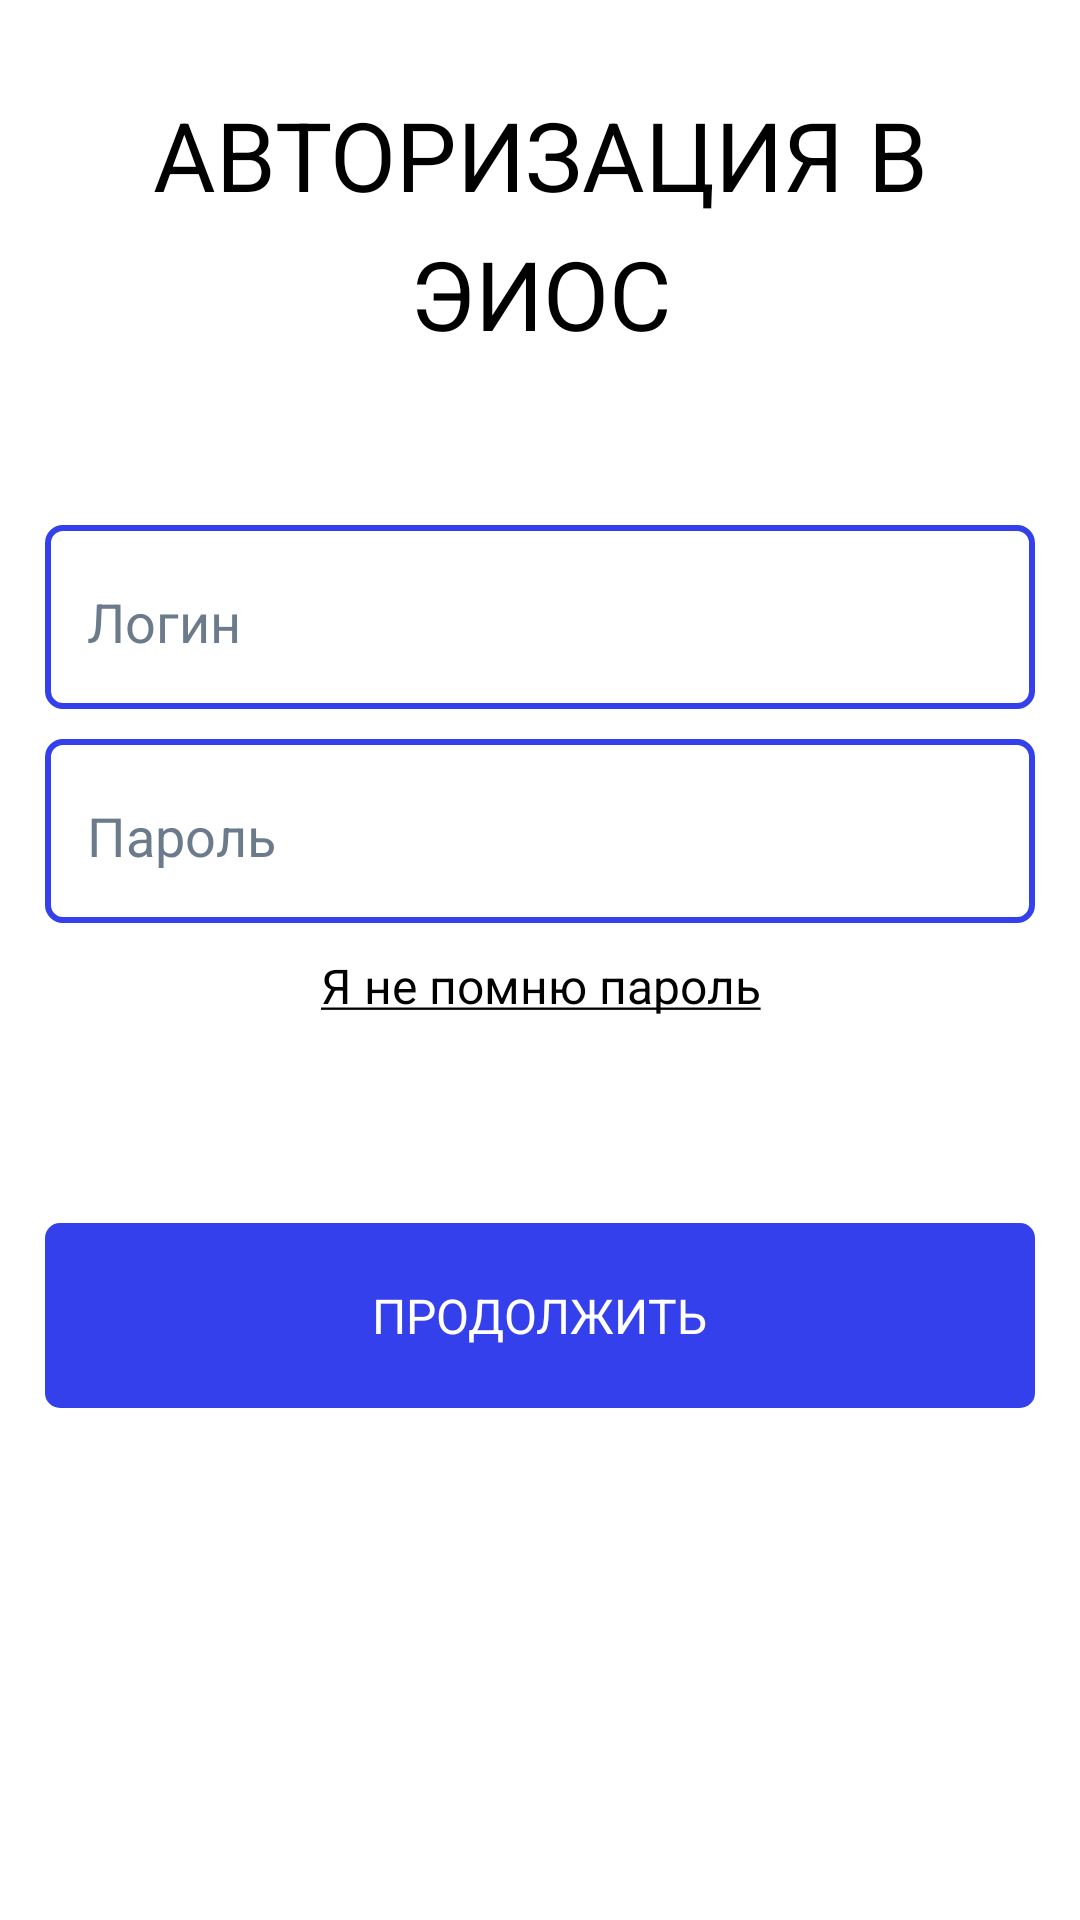

This screen was rendered from an Android layout file. Write that file and the resources it references.
<!-- AndroidManifest.xml: application theme Theme.MyApp.Main -->
<!-- res/layout/fragment_start_activity_authorization_eios.xml -->
<?xml version="1.0" encoding="utf-8"?>
<RelativeLayout xmlns:android="http://schemas.android.com/apk/res/android"
    android:layout_width="match_parent"
    android:layout_height="match_parent">

    
    <TextView
        android:id="@+id/main_text"
        android:layout_width="wrap_content"
        android:layout_height="wrap_content"
        android:layout_centerHorizontal="true"
        android:layout_marginStart="20dp"
        android:layout_alignParentTop="true"
        android:layout_marginTop="30dp"
        android:text="@string/Authorization_in_EIOS"
        android:textAppearance="@style/text_h2_style"
        android:lineSpacingExtra="9sp"
        android:gravity="center_horizontal|top"
        />
    <TextView
        android:id="@+id/second_text"
        android:layout_width="wrap_content"
        android:layout_height="wrap_content"
        android:layout_below="@id/main_text"
        android:layout_marginStart="12dp"
        android:layout_marginTop="12dp"
        android:layout_marginEnd="12dp"
        android:layout_marginBottom="12dp"
        android:layout_centerHorizontal="true"
        android:textColor="@color/error"
        android:gravity="center_horizontal|top"
        android:lineSpacingExtra="4sp"
        android:textAppearance="@style/text_style"
        android:translationY="-2.25sp" />
    <RelativeLayout
        android:id="@+id/Login_eios_layout"
        android:layout_marginTop="10dp"
        android:layout_width="match_parent"
        android:layout_height="wrap_content"
        android:layout_marginStart="30dp"
        android:layout_below="@id/second_text"
        android:layout_centerHorizontal="true"
        android:background="@drawable/button_blue_invert"
        android:padding="10dp">
    <EditText
        android:id="@+id/Login_EIOS"
        android:layout_width="match_parent"
        android:textColor="@color/black"
        android:textColorHint="@color/gray"
        android:layout_height="wrap_content"
        android:hint="@string/Login"
        android:backgroundTint="@android:color/transparent"
        />
    </RelativeLayout>

    <TextView
        android:id="@+id/I_dont_remember_the_password_ET"
        android:text="@string/I_dont_remember_the_password"
        android:layout_below="@id/Password_eios_layout"
        android:textSize="16sp"
        android:padding="10dp"
        android:layout_marginStart="30dp"
        android:textAlignment="center"
        android:layout_centerHorizontal="true"
        android:layout_width="match_parent"
        android:layout_height="wrap_content" />
    <RelativeLayout
        android:id="@+id/Password_eios_layout"
        android:layout_marginTop="10dp"
        android:layout_width="match_parent"
        android:layout_height="wrap_content"
        android:layout_marginStart="30dp"
        android:layout_below="@id/Login_eios_layout"
        android:layout_centerHorizontal="true"
        android:background="@drawable/button_blue_invert"
        android:padding="10dp">
        <EditText
            android:id="@+id/Password_EIOS"
            android:layout_width="match_parent"
            android:textColor="@color/black"
            android:textColorHint="@color/gray"
            android:layout_height="wrap_content"
            android:inputType="textPassword"
            android:hint="@string/Password"
            android:backgroundTint="@android:color/transparent"
            />
    </RelativeLayout>

    
    <RelativeLayout
        android:id="@+id/yes_i_have_data_btn"
        android:layout_marginTop="100dp"
        android:layout_width="match_parent"
        android:layout_height="wrap_content"
        android:layout_marginStart="30dp"
        android:layout_below="@id/Password_eios_layout"
        android:layout_centerHorizontal="true"
        android:background="@drawable/button_blue"
        android:padding="20dp">
        <TextView
            android:layout_width="wrap_content"
            android:layout_centerHorizontal="true"
            android:layout_height="wrap_content"
            android:text="@string/Continue"
            android:textAppearance="@style/text_style_caps"
            android:textColor="@color/gold" />
    </RelativeLayout>

</RelativeLayout>
<!-- resources referenced by this layout -->
<resources>
  <color name="black">#FF000000</color>
  <color name="error">#BA3038</color>
  <color name="gold">#FFFFFF</color>
  <color name="gray">#6b7b8c</color>
  <!-- drawable button_blue (drawable) -->
  <?xml version="1.0" encoding="utf-8"?>
  <selector xmlns:android="http://schemas.android.com/apk/res/android">
      <item>
          <shape android:shape="rectangle">
              <solid android:color="@color/primary_btn"/>
              <corners android:radius="5dp" />
          </shape>
      </item>
  </selector>
  <!-- drawable button_blue_invert (drawable) -->
  <?xml version="1.0" encoding="utf-8"?>
  <selector xmlns:android="http://schemas.android.com/apk/res/android">
      <item>
          <shape android:shape="rectangle">
              <solid android:color="@color/gold"/>
              <corners android:radius="5dp" />
              <stroke android:width="2dp" android:color="@color/primary_btn" />
          </shape>
      </item>
  </selector>
  <string name="Authorization_in_EIOS">Авторизация в ЭИОС</string>
  <string name="Continue">Продолжить</string>
  <string name="I_dont_remember_the_password"><u>Я не помню пароль</u></string>
  <string name="Login">Логин</string>
  <string name="Password">Пароль</string>
  <style name="text_h2_style">
          <item name="android:textSize">32sp</item>
          <item name="fontFamily">@font/montserrat_semibold</item>
          <item name="textAllCaps">true</item>
      </style>
  <style name="text_style">
          <item name="fontFamily">@font/montserrat_semibold</item>
          <item name="android:textSize">16sp</item>
      </style>
  <style name="text_style_caps">
          <item name="fontFamily">@font/montserrat_semibold</item>
          <item name="android:textSize">16sp</item>
          <item name="textAllCaps">true</item>
      </style>
  <style name="Theme.MyApp.Main" parent="Theme.MaterialComponents.DayNight.NoActionBar">
          
          <item name="colorPrimary">@color/sea50</item>
          <item name="colorError">@color/error</item>
          <item name="android:textColor">@color/black</item>
          <item name="itemTextColor">@color/black</item>
          <item name="android:textColorPrimary">@color/black</item> 
          <item name="android:textColorSecondary">@color/coal</item>
          <item name="android:listChoiceBackgroundIndicator">@color/black</item> 
          <item name="colorPrimaryVariant">@color/black</item>
          <item name="colorSecondary">@color/fierd50</item>
          <item name="colorOnPrimary">@color/black</item>
          <item name="colorOnError">@color/black</item>
          <item name="chipStyle">@style/Widget.MaterialComponents.Chip.Action</item>
          <item name="textInputStyle">@style/Widget.MaterialComponents.TextInputLayout.FilledBox</item>
          <item name="android:listViewStyle">@color/sea</item>
          <item name="android:textViewStyle">@color/black</item>
          <item name="textColorAlertDialogListItem">@color/black</item>
          <item name="android:forceDarkAllowed" tools:targetApi="q">false</item>
          <item name="android:windowContentTransitions">true</item>
      </style>
  <color name="primary_btn">#3440EB</color>
  <color name="sea50">#CC446EAE</color>
  <color name="coal">#3b4d61</color>
  <color name="fierd50">#662e327b</color>
  <color name="sea">#077b8a</color>
</resources>
